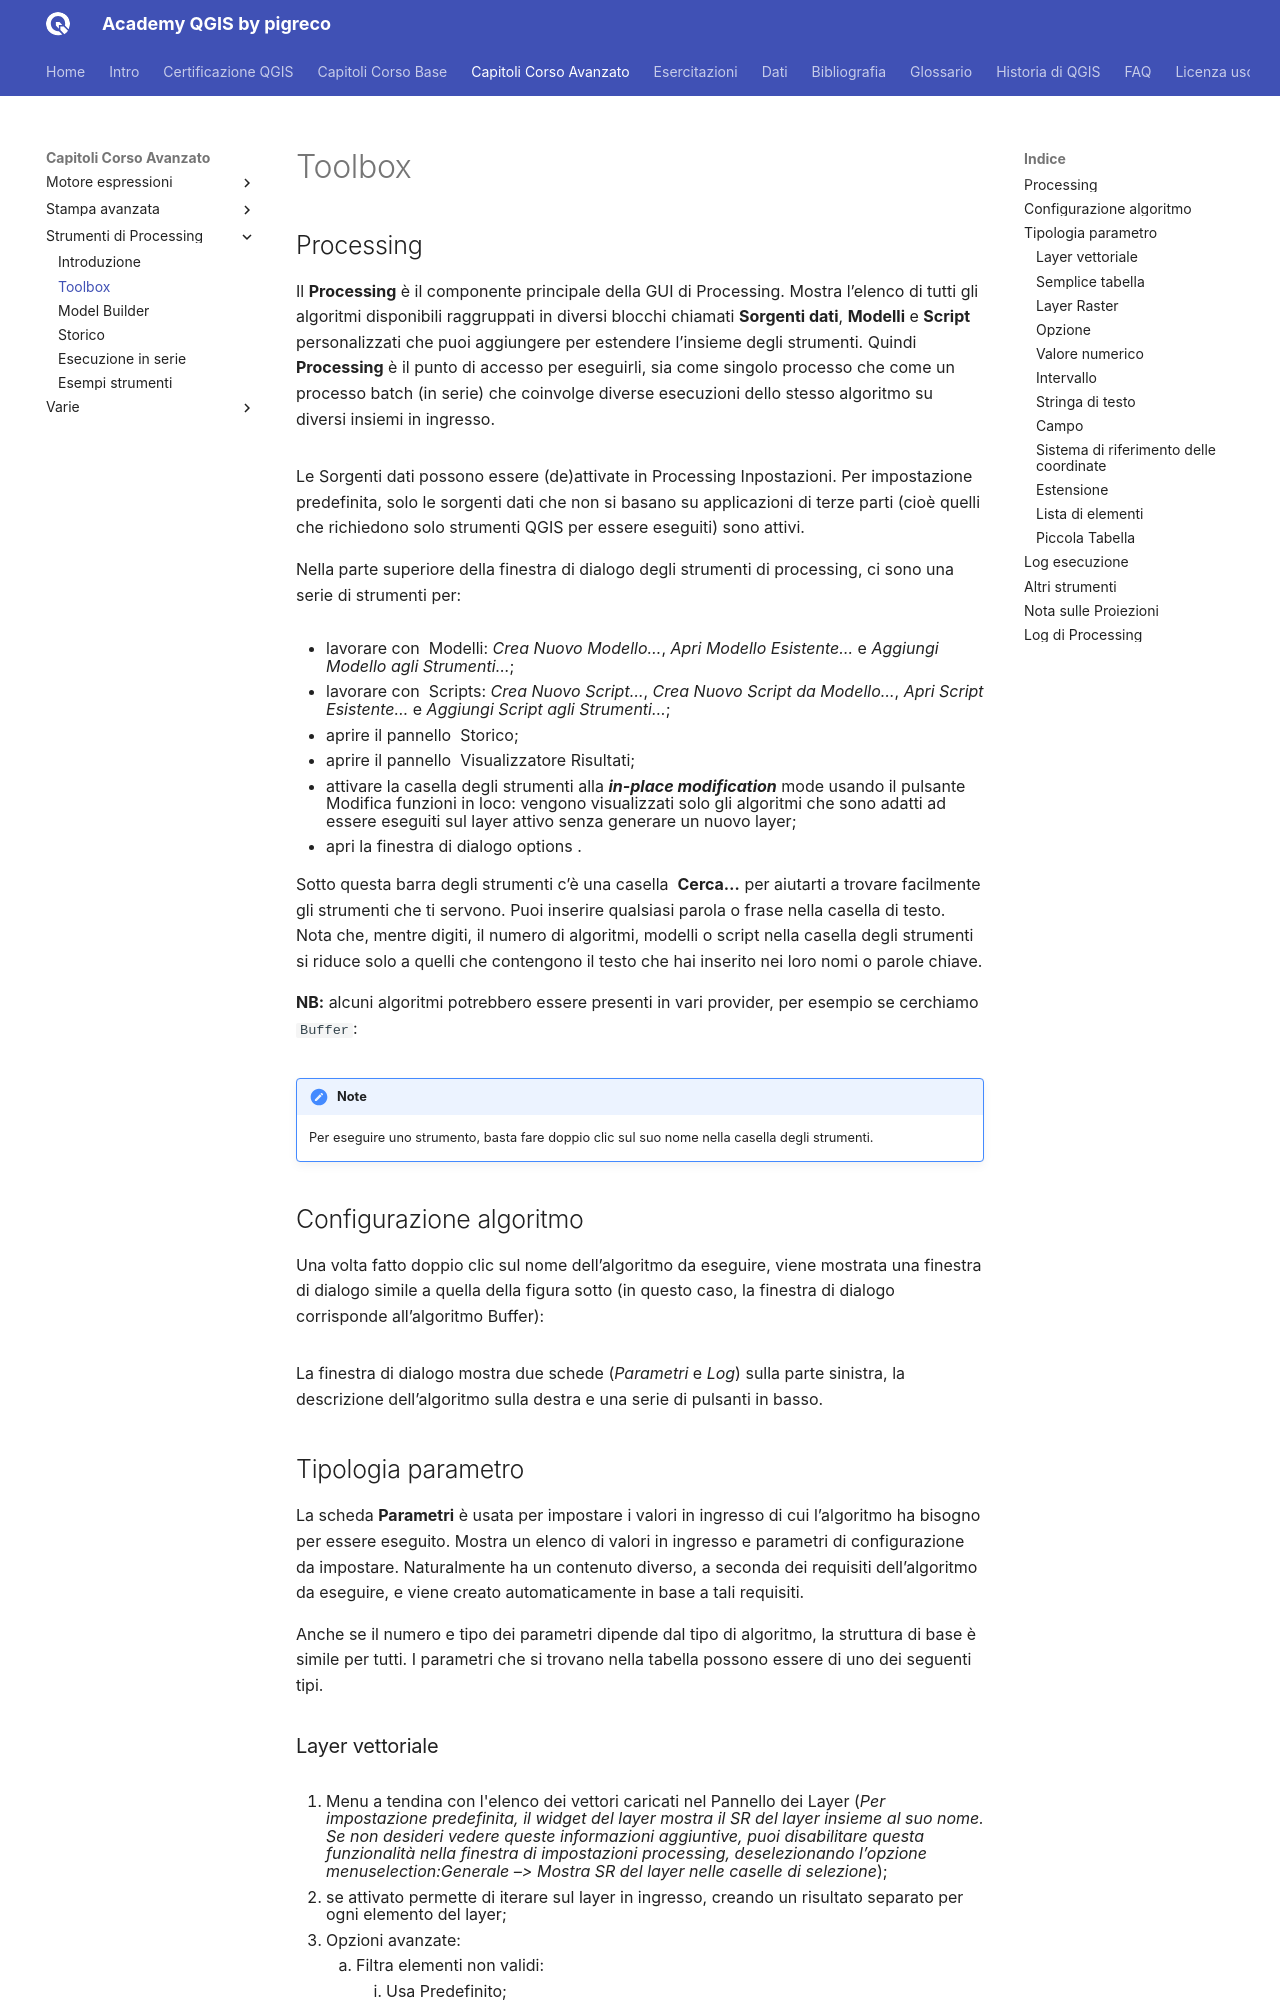

repository: pigreco/academy_qgis_pigreco · page: capitoli/corso_avanzato/03_strumenti_di_processing/01_toolbox.html · generator: mkdocs

---
hide:
  # - navigation
  # - toc
title: Toolbox
description: Strumenti di processing
---

# Toolbox

## Processing

Il **Processing** è il componente principale della GUI di Processing. Mostra l’elenco di tutti gli algoritmi disponibili raggruppati in diversi blocchi chiamati **Sorgenti dati**, **Modelli** e **Script** personalizzati che puoi aggiungere per estendere l’insieme degli strumenti. Quindi **Processing** è il punto di accesso per eseguirli, sia come singolo processo che come un processo batch (in serie) che coinvolge diverse esecuzioni dello stesso algoritmo su diversi insiemi in ingresso.


![](../../../imgs/processing/toolbox2.png){.center-img .img-50}

Le Sorgenti dati possono essere (de)attivate in Processing Inpostazioni. Per impostazione predefinita, solo le sorgenti dati che non si basano su applicazioni di terze parti (cioè quelli che richiedono solo strumenti QGIS per essere eseguiti) sono attivi.

Nella parte superiore della finestra di dialogo degli strumenti di processing, ci sono una serie di strumenti per:


![](../../../imgs/processing/icone.png){.center-img .img-40}

* lavorare con ![](../../../imgs/field_calc/icon/processingModel.png) Modelli: _Crea Nuovo Modello…_, _Apri Modello Esistente…_ e _Aggiungi Modello agli Strumenti…_;
* lavorare con ![](../../../imgs/field_calc/icon/mIconPythonFile.png) Scripts: _Crea Nuovo Script…_, _Crea Nuovo Script da Modello…_, _Apri Script Esistente…_ e _Aggiungi Script agli Strumenti…_;
* aprire il pannello ![](../../../imgs/field_calc/icon/history.png) Storico;
* aprire il pannello ![](../../../imgs/field_calc/icon/processingResult.png) Visualizzatore Risultati;
* attivare la casella degli strumenti alla _**in-place modification**_ mode usando il pulsante ![](../../../imgs/field_calc/icon/mActionProcessSelected.png) Modifica funzioni in loco: vengono visualizzati solo gli algoritmi che sono adatti ad essere eseguiti sul layer attivo senza generare un nuovo layer;
* apri la finestra di dialogo options ![](../../../imgs/field_calc/icon/mActionOptions.png).

Sotto questa barra degli strumenti c’è una casella ![](../../../imgs/field_calc/icon/search.png) **Cerca…** per aiutarti a trovare facilmente gli strumenti che ti servono. Puoi inserire qualsiasi parola o frase nella casella di testo. Nota che, mentre digiti, il numero di algoritmi, modelli o script nella casella degli strumenti si riduce solo a quelli che contengono il testo che hai inserito nei loro nomi o parole chiave.

**NB:** alcuni algoritmi potrebbero essere presenti in vari provider, per esempio se cerchiamo `Buffer`:


![](../../../imgs/processing/search.png){.center-img .img-50}

!!! Note
    Per eseguire uno strumento, basta fare doppio clic sul suo nome nella casella degli strumenti.

## Configurazione algoritmo

Una volta fatto doppio clic sul nome dell’algoritmo da eseguire, viene mostrata una finestra di dialogo simile a quella della figura sotto (in questo caso, la finestra di dialogo corrisponde all’algoritmo Buffer):


![](../../../imgs/processing/alg_buffer.png){.center-img .img-90}

La finestra di dialogo mostra due schede (_Parametri_ e _Log_) sulla parte sinistra, la descrizione dell’algoritmo sulla destra e una serie di pulsanti in basso.

## Tipologia parametro

La scheda **Parametri** è usata per impostare i valori in ingresso di cui l’algoritmo ha bisogno per essere eseguito. Mostra un elenco di valori in ingresso e parametri di configurazione da impostare. Naturalmente ha un contenuto diverso, a seconda dei requisiti dell’algoritmo da eseguire, e viene creato automaticamente in base a tali requisiti.

Anche se il numero e tipo dei parametri dipende dal tipo di algoritmo, la struttura di base è simile per tutti. I parametri che si trovano nella tabella possono essere di uno dei seguenti tipi.
